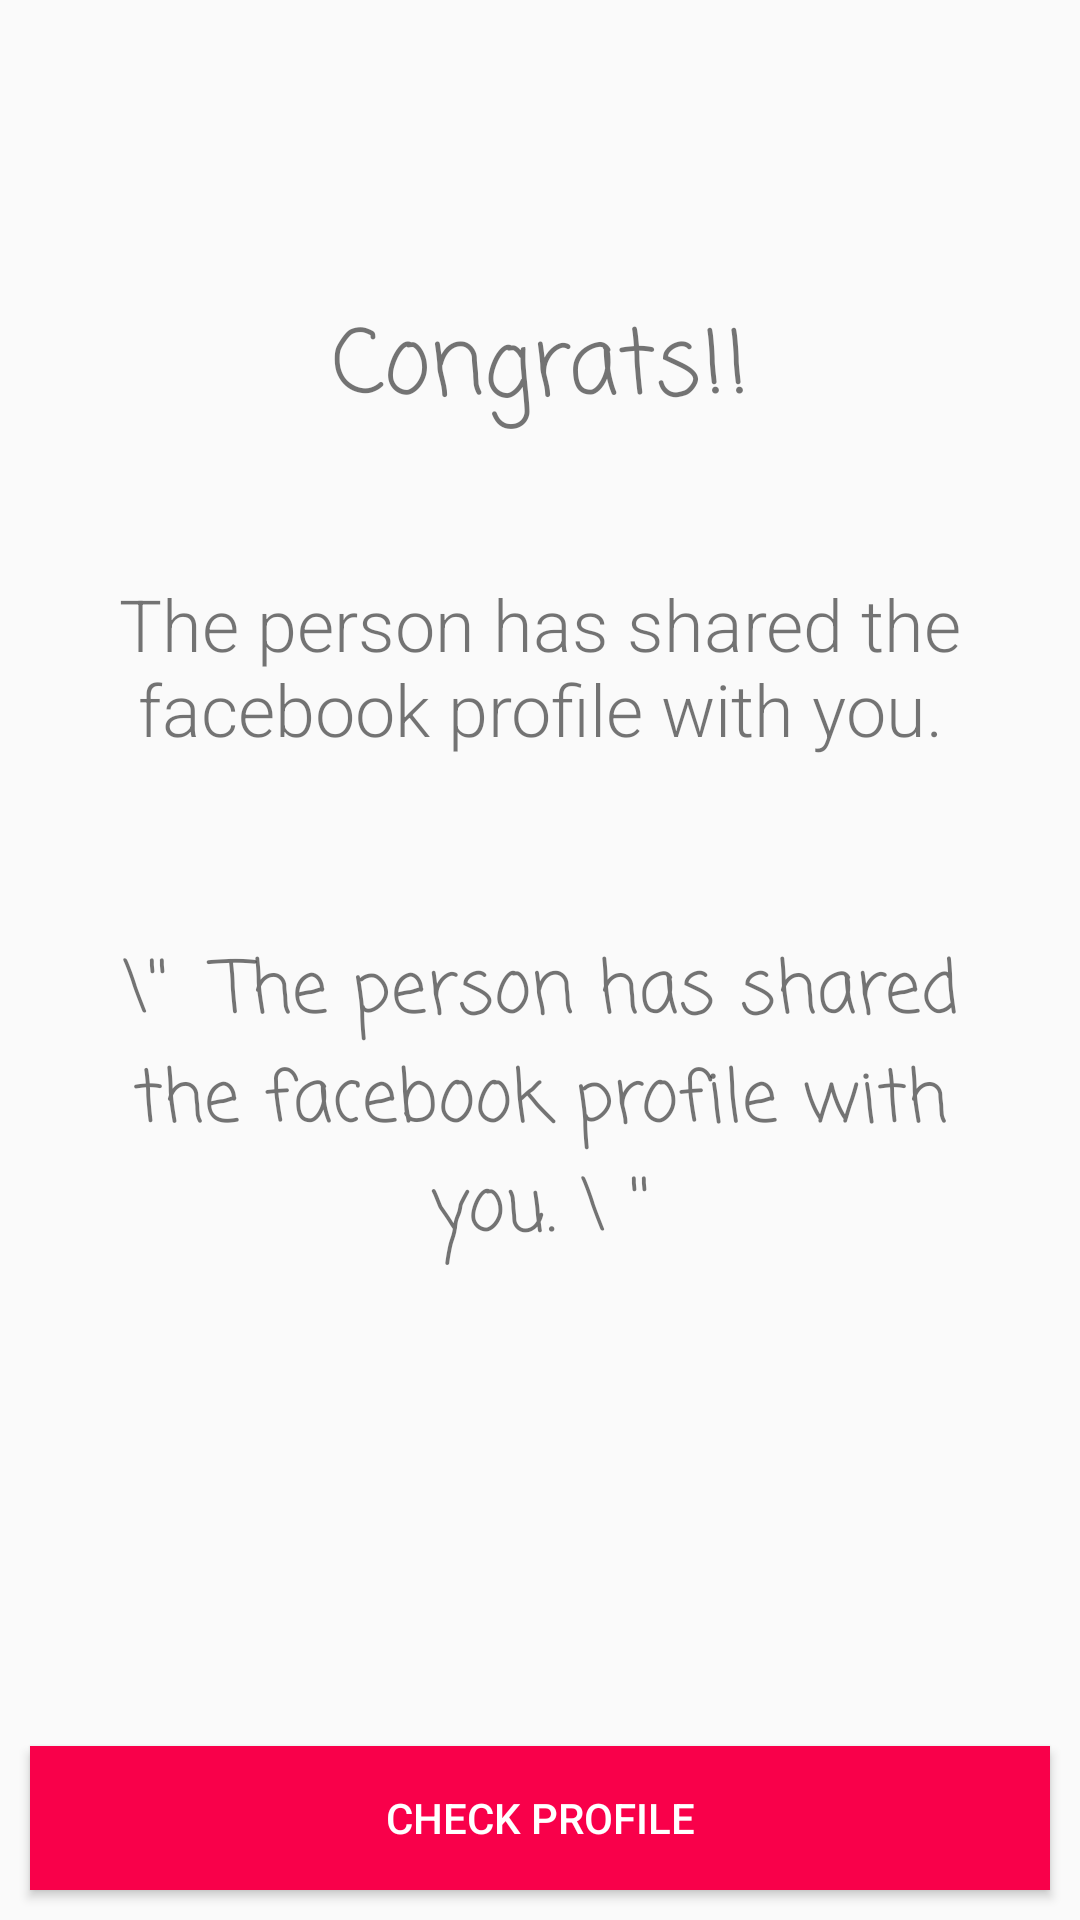

The Android layout XML behind this screen, and the referenced resources:
<!-- AndroidManifest.xml: application theme AppTheme -->
<!-- res/layout/activity_congrats.xml -->
<?xml version="1.0" encoding="utf-8"?>
<RelativeLayout xmlns:android="http://schemas.android.com/apk/res/android"
    android:orientation="vertical" android:layout_width="match_parent"
    android:layout_height="match_parent">

    <TextView
        android:layout_width="match_parent"
        android:layout_height="wrap_content"
        android:id="@+id/congrats"
        android:text="Congrats!!"
        style="@style/LargeHeaderStyle"
        android:fontFamily="casual"
        android:layout_marginTop="100dp"
        android:gravity="center"
        />

    <TextView
        android:layout_width="match_parent"
        android:layout_height="wrap_content"
        android:id="@+id/message_status"
        android:layout_below="@+id/congrats"
        style="@style/HeaderStyle"
        android:gravity="center"
        android:layout_margin="30dp"
        android:text="The person has shared the facebook profile with you."/>

    <TextView
        android:layout_width="match_parent"
        android:layout_height="wrap_content"
        android:id="@+id/message"
        android:layout_below="@+id/message_status"
        style="@style/HeaderStyle"
        android:fontFamily="casual"
        android:gravity="center"
        android:layout_margin="30dp"
        android:text="\''  The person has shared the facebook profile with you. \ ''"/>

    <Button
        style="@style/PrimaryButton"
        android:id="@+id/notification_activity_action"
        android:text="Check Profile"/>

</RelativeLayout>
<!-- resources referenced by this layout -->
<resources>
  <style name="HeaderStyle">
          <item name="android:textSize">@dimen/header_size</item>
          <item name="android:layout_marginBottom">@dimen/medium_margin</item>
      </style>
  <style name="LargeHeaderStyle">
          <item name="android:textSize">@dimen/big_header_size</item>
          <item name="android:layout_marginBottom">@dimen/medium_margin</item>
      </style>
  <style name="PrimaryButton">
          <item name="android:layout_height">wrap_content</item>
          <item name="android:layout_width">match_parent</item>
          <item name="android:layout_alignParentBottom">true</item>
          <item name="android:background">@color/colorPrimaryDark</item>
          <item name="android:textColor">@color/white</item>
          <item name="android:layout_margin">10dp</item>
      </style>
  <style name="AppTheme" parent="Theme.AppCompat.Light.DarkActionBar">
          
          <item name="colorPrimary">@color/colorPrimary</item>
          <item name="colorPrimaryDark">@color/colorPrimaryDark</item>
          <item name="colorAccent">@color/colorPrimaryDark</item>
          <item name="android:textViewStyle">@style/RobotoTextViewStyle</item>
          <item name="android:checkboxStyle">@style/RobotoTextViewStyle</item>
      </style>
  <dimen name="header_size">24dp</dimen>
  <dimen name="medium_margin">16dp</dimen>
  <dimen name="big_header_size">30dp</dimen>
  <color name="colorPrimaryDark">#f9004a</color>
  <color name="white">#FFFFFF</color>
  <color name="colorPrimary">#ed5381</color>
  <style name="RobotoTextViewStyle" parent="android:Widget.TextView">
          <item name="android:fontFamily">sans-serif-light</item>
      </style>
</resources>
